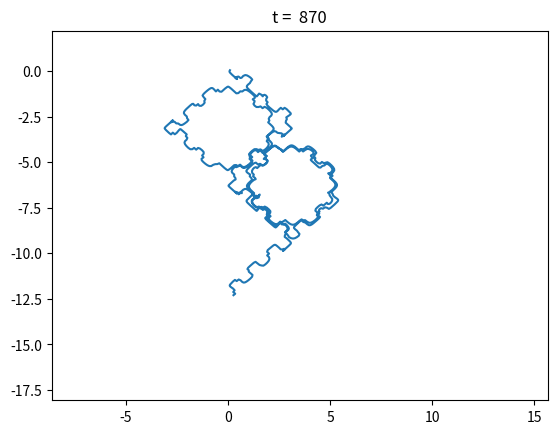

The script that saved this image: (Note: this script raises an exception after producing the figure.)
import numpy as np
import matplotlib.pyplot as plt
from matplotlib.animation import FuncAnimation

# generate data
x = []
y = []

x.append(0.1)
y.append(0.05)

h = 0.1
N = 10000
for i in range(1,N+1):
	x.append(x[i-1] - h*np.sin(y[i-1] + np.tan(3*y[i-1])))
	y.append(y[i-1] - h*np.sin(x[i-1] + np.tan(3*x[i-1])))

# initialize plot
fig, ax = plt.subplots()
ax.set_xlim((min(x) - 0.1, max(x) + 0.1))
ax.set_ylim((min(y) - 0.1, max(y) + 0.1))

data_line, = ax.plot(x[0],y[0])
ax.set_title("t = %4d" % 0)

# define update function
def update_frame(i):
	data_line.set_data(x[:i], y[:i])
	ax.set_title("t = %4d" % i)
	
anim = FuncAnimation(fig, update_frame, frames = np.arange(0,N,10))
anim.save("orbit_fractal.gif", writer="imagemagick", fps=30)
